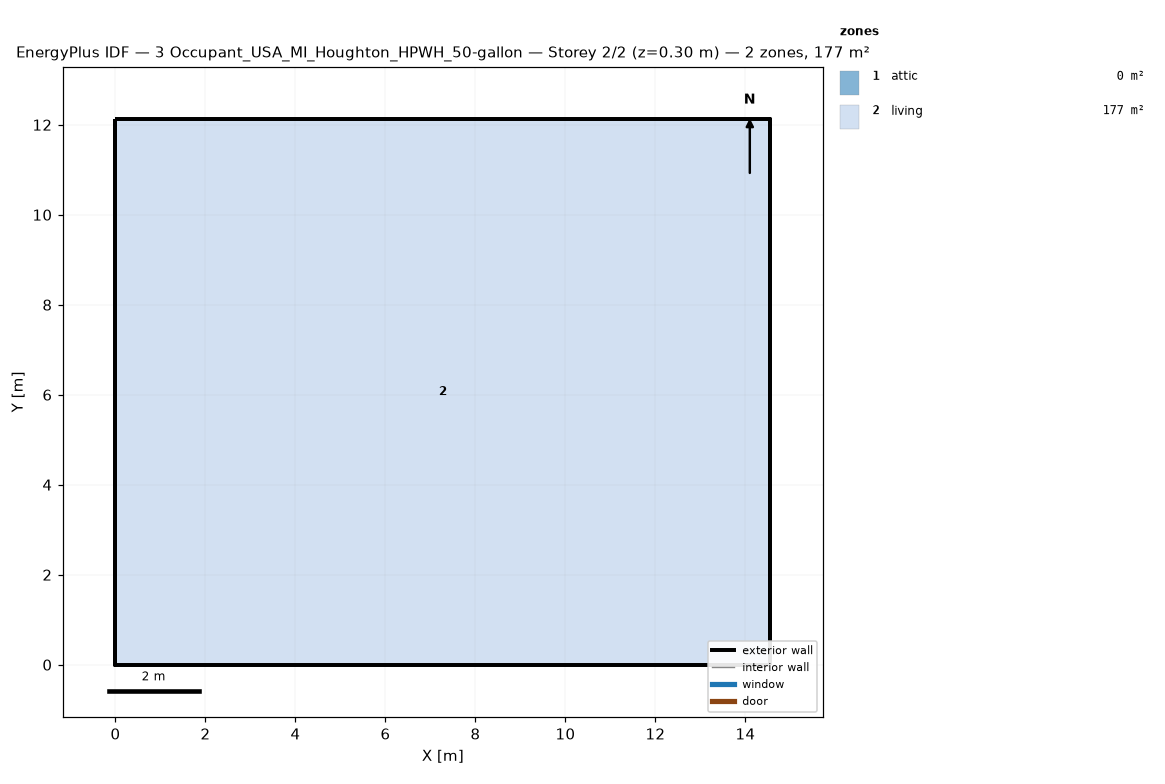
=== STOREY PLAN SPEC (per zone: floor XY polygon, exterior-wall plan segments, windows/doors) ===
zone 1: attic  (0.0 m²)
  exterior wall: (14.55, 0.00) – (14.55, 12.13) – (14.55, 6.06)  [18.2 m]
  exterior wall: (0.00, 12.13) – (0.00, 0.00) – (0.00, 6.06)  [18.2 m]
zone 2: living  (176.5 m²)
  floor: (0.00, 0.00) (0.00, 12.13) (14.55, 12.13) (14.55, 0.00)
  exterior wall: (0.00, 0.00) – (14.55, 0.00)  [14.6 m]
  exterior wall: (14.55, 0.00) – (14.55, 12.13)  [12.1 m]
  exterior wall: (14.55, 12.13) – (0.00, 12.13)  [14.6 m]
  exterior wall: (0.00, 12.13) – (0.00, 0.00)  [12.1 m]

=== DERIVED (storey summary) ===
Building: 3 Occupant_USA_MI_Houghton_HPWH_50-gallon
Storey: 2 of 2  (floor level z = 0.30 m)
Storey gross floor area: 176.5 m²
Zones on this storey: 2
  - attic: floor 0.0 m²; exterior wall 36.4 m (24.5 m²); WWR 0.0%
  - living: floor 176.5 m²; exterior wall 53.4 m (146.4 m²); WWR 0.0%
Zone adjacency: (none detected)